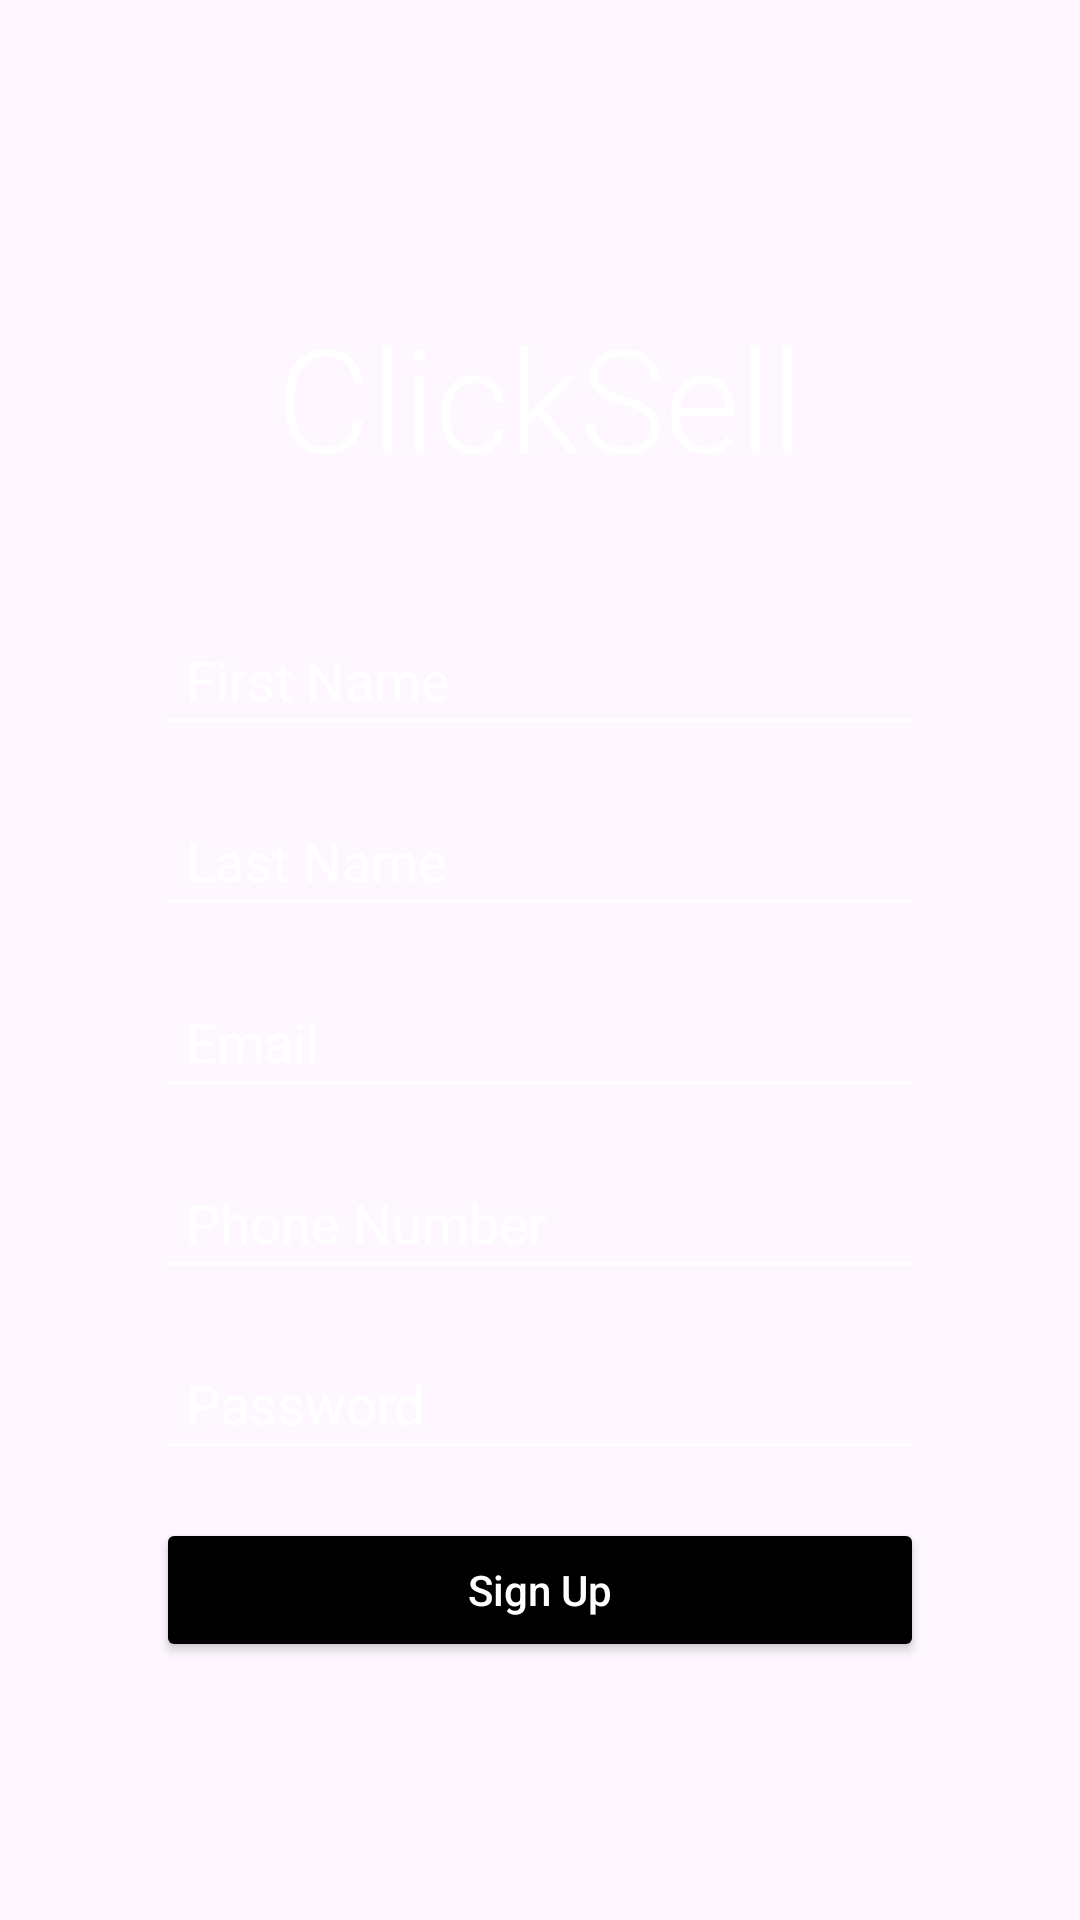

Android layout source for this screen:
<!-- AndroidManifest.xml: application theme Theme.ClicksellTrial2 -->
<!-- res/layout/activity_sign_up.xml -->
<?xml version="1.0" encoding="utf-8"?>
<androidx.constraintlayout.widget.ConstraintLayout xmlns:android="http://schemas.android.com/apk/res/android"
    xmlns:app="http://schemas.android.com/apk/res-auto"
    xmlns:tools="http://schemas.android.com/tools"
    android:layout_width="match_parent"
    android:layout_height="match_parent"
    tools:context=".SignUpActivity">

    
    <ImageView
        android:id="@+id/backgroundImage"
        android:layout_width="match_parent"
        android:layout_height="match_parent"
        android:scaleType="centerCrop"
        android:src="@drawable/appbg"
        android:contentDescription="Background image" />

    
    <ImageButton
        android:id="@+id/backButton"
        android:layout_width="40dp"
        android:layout_height="40dp"
        android:background="@android:color/transparent"
        android:src="@drawable/arrow"
        app:layout_constraintStart_toStartOf="parent"
        app:layout_constraintTop_toTopOf="parent"
        android:layout_marginStart="16dp"
        android:layout_marginTop="16dp" />

    
    <TextView
        android:id="@+id/tvTitle"
        android:layout_width="wrap_content"
        android:layout_height="wrap_content"
        android:text="ClickSell"
        android:textSize="48sp"
        android:fontFamily="sans-serif-light"
        android:textColor="#FFFFFF"
        app:layout_constraintTop_toTopOf="parent"
        app:layout_constraintStart_toStartOf="parent"
        app:layout_constraintEnd_toEndOf="parent"
        android:layout_marginTop="100dp" />

    
    <LinearLayout
        android:id="@+id/signupForm"
        android:layout_width="0dp"
        android:layout_height="wrap_content"
        android:orientation="vertical"
        android:background="@android:color/transparent"
        android:padding="20dp"
        android:layout_marginTop="20dp"
        app:layout_constraintTop_toBottomOf="@+id/tvTitle"
        app:layout_constraintStart_toStartOf="parent"
        app:layout_constraintEnd_toEndOf="parent"
        android:layout_marginStart="32dp"
        android:layout_marginEnd="32dp">

        
        <EditText
            android:id="@+id/etFirstName"
            android:layout_width="match_parent"
            android:layout_height="wrap_content"
            android:hint="First Name"
            android:backgroundTint="#FFFFFF"
            android:textColor="#FFFFFF"
            android:textColorHint="#FFFFFF"
            android:layout_marginBottom="16dp"
            android:padding="10dp" />

        
        <EditText
            android:id="@+id/etLastName"
            android:layout_width="match_parent"
            android:layout_height="wrap_content"
            android:hint="Last Name"
            android:backgroundTint="#FFFFFF"
            android:textColor="#FFFFFF"
            android:textColorHint="#FFFFFF"
            android:layout_marginBottom="16dp"
            android:padding="10dp" />

        
        <EditText
            android:id="@+id/etEmail"
            android:layout_width="match_parent"
            android:layout_height="wrap_content"
            android:hint="Email"
            android:inputType="textEmailAddress"
            android:backgroundTint="#FFFFFF"
            android:textColor="#FFFFFF"
            android:textColorHint="#FFFFFF"
            android:layout_marginBottom="16dp"
            android:padding="10dp" />

        
        <EditText
            android:id="@+id/etPhoneNumber"
            android:layout_width="match_parent"
            android:layout_height="wrap_content"
            android:hint="Phone Number"
            android:inputType="phone"
            android:backgroundTint="#FFFFFF"
            android:textColor="#FFFFFF"
            android:textColorHint="#FFFFFF"
            android:layout_marginBottom="16dp"
            android:padding="10dp" />

        
        <EditText
            android:id="@+id/etPassword"
            android:layout_width="match_parent"
            android:layout_height="wrap_content"
            android:hint="Password"
            android:inputType="textPassword"
            android:backgroundTint="#FFFFFF"
            android:textColor="#FFFFFF"
            android:textColorHint="#FFFFFF"
            android:layout_marginBottom="16dp"
            android:padding="10dp" />

        
        <Button
            android:id="@+id/btnSignUp"
            android:layout_width="match_parent"
            android:layout_height="wrap_content"
            android:text="Sign Up"
            android:textColor="#FFFFFF"
            android:backgroundTint="#000000"
            android:textAllCaps="false" />

    </LinearLayout>

</androidx.constraintlayout.widget.ConstraintLayout>
<!-- resources referenced by this layout -->
<resources>
  <!-- drawable arrow: png bitmap (drawable, 3575 bytes) -->
  <style name="Theme.ClicksellTrial2" parent="Base.Theme.ClicksellTrial2" />
  <style name="Base.Theme.ClicksellTrial2" parent="Theme.Material3.DayNight.NoActionBar">
          
          
      </style>
</resources>
